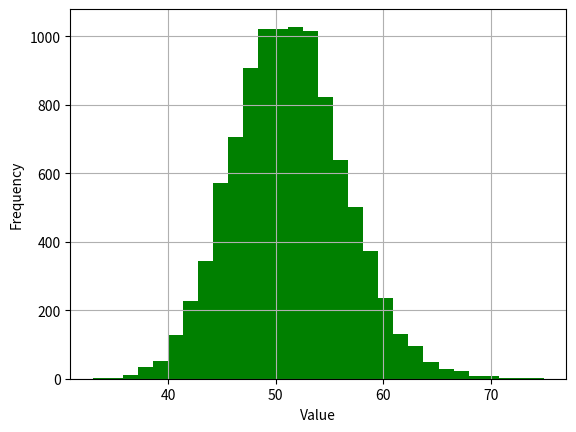

The matplotlib source for this figure:
import numpy as np
import matplotlib.pyplot as plt

pop = np.random.gamma(1, 50, 2000)

means_size_100 = [np.mean(np.random.choice(pop, size=100)) for _ in range(10000)]

plt.hist(means_size_100, bins=30, color='g')
plt.xlabel('Value')
plt.ylabel('Frequency')
plt.grid()
plt.show()
